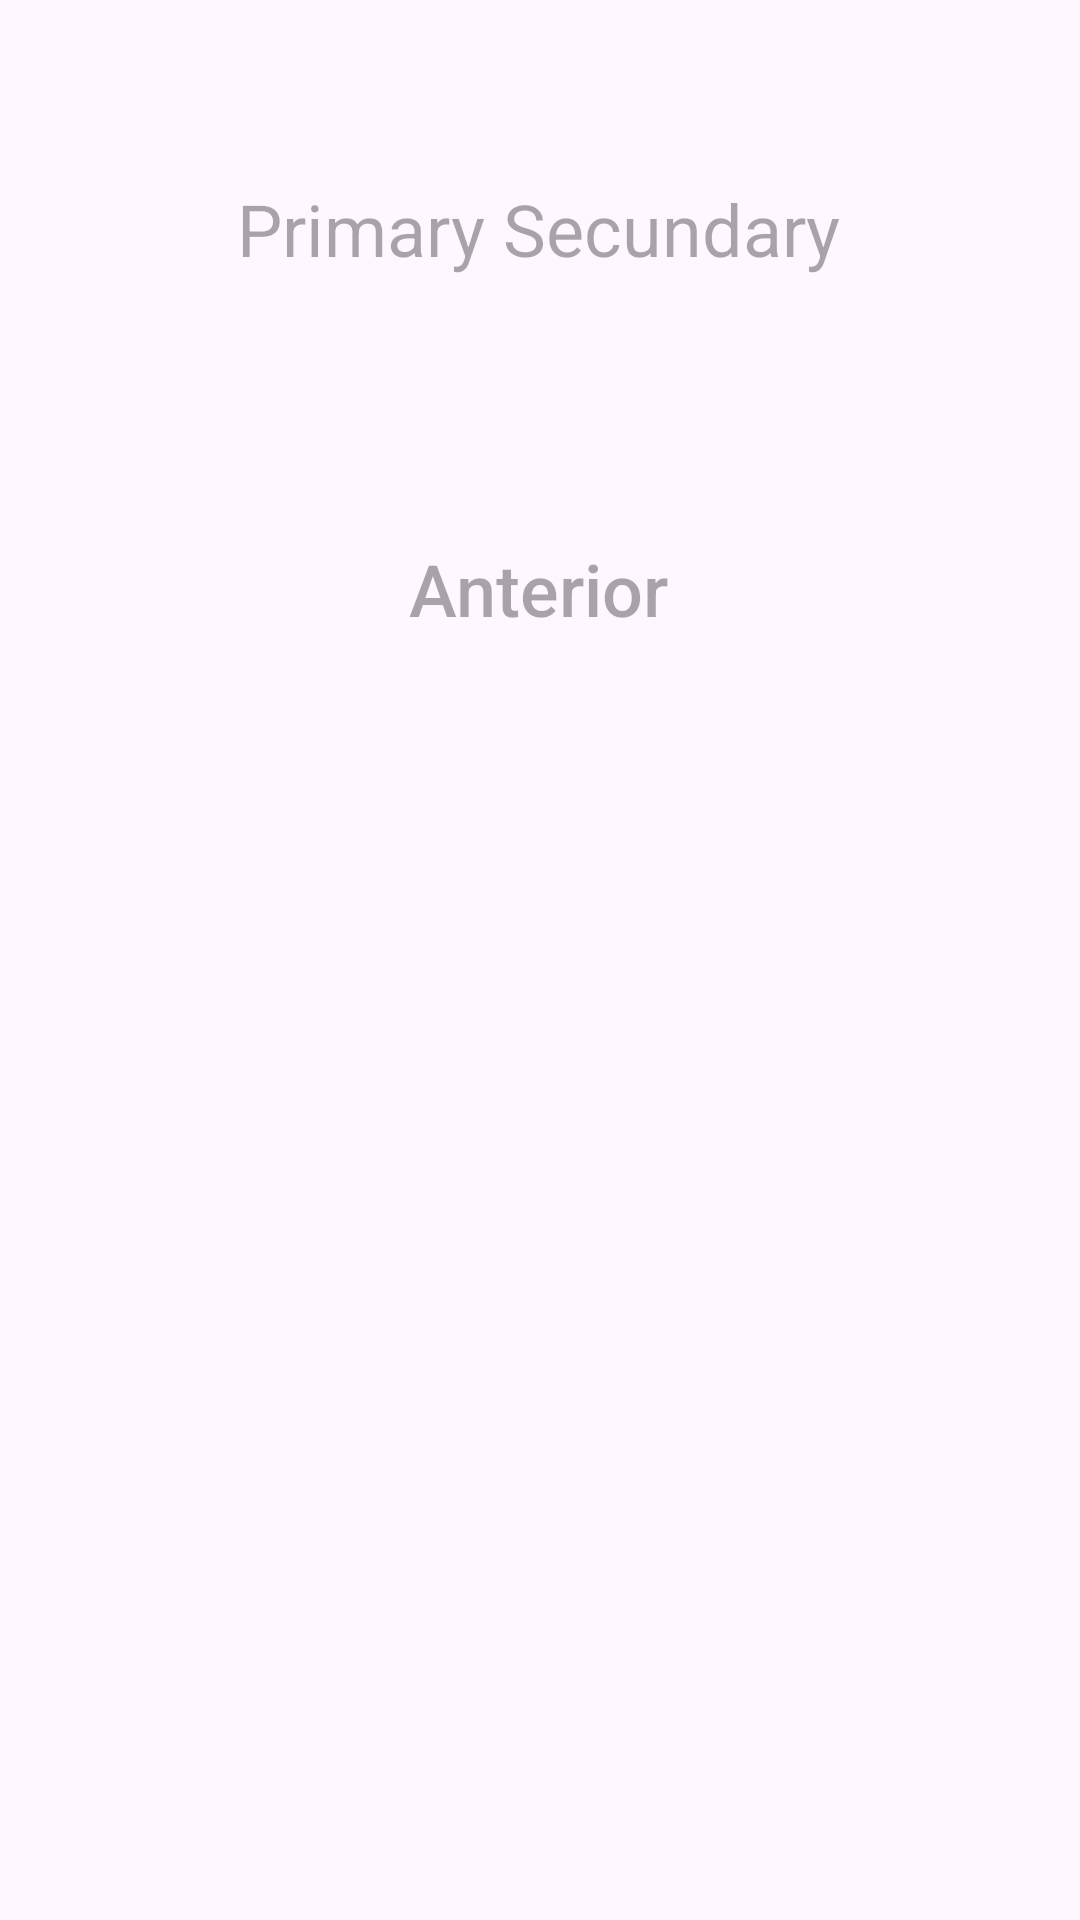

Layout XML and referenced resources for this Android screen:
<!-- AndroidManifest.xml: application theme Theme.DosActivity -->
<!-- res/layout/activity_secundary.xml -->
<?xml version="1.0" encoding="utf-8"?>
<androidx.constraintlayout.widget.ConstraintLayout xmlns:android="http://schemas.android.com/apk/res/android"
    xmlns:app="http://schemas.android.com/apk/res-auto"
    xmlns:tools="http://schemas.android.com/tools"
    android:layout_width="match_parent"
    android:layout_height="match_parent">

    <TextView
        android:id="@+id/textView_secundary"
        android:layout_width="wrap_content"
        android:layout_height="wrap_content"
        android:layout_marginTop="60dp"
        android:hint="@string/textView_anterior"
        android:onClick="boton_secundary"
        android:textSize="24sp"
        app:layout_constraintEnd_toEndOf="parent"
        app:layout_constraintHorizontal_bias="0.497"
        app:layout_constraintStart_toStartOf="parent"
        app:layout_constraintTop_toTopOf="parent" />

    <Button
        android:background="@drawable/button_background"
        android:id="@+id/btn_secundary"
        android:layout_width="wrap_content"
        android:layout_height="wrap_content"
        android:layout_marginTop="80dp"
        android:hint="@string/btn_anterior"
        android:onClick="boton_secundary"
        android:textSize="24sp"
        app:layout_constraintEnd_toEndOf="parent"
        app:layout_constraintHorizontal_bias="0.498"
        app:layout_constraintStart_toStartOf="parent"
        app:layout_constraintTop_toBottomOf="@+id/textView_secundary" />

</androidx.constraintlayout.widget.ConstraintLayout>
<!-- resources referenced by this layout -->
<resources>
  <string name="btn_anterior">Anterior</string>
  <string name="textView_anterior">Primary Secundary</string>
  <style name="Theme.DosActivity" parent="Base.Theme.DosActivity" />
  <style name="Base.Theme.DosActivity" parent="Theme.Material3.DayNight.NoActionBar">
          
          
      </style>
</resources>
